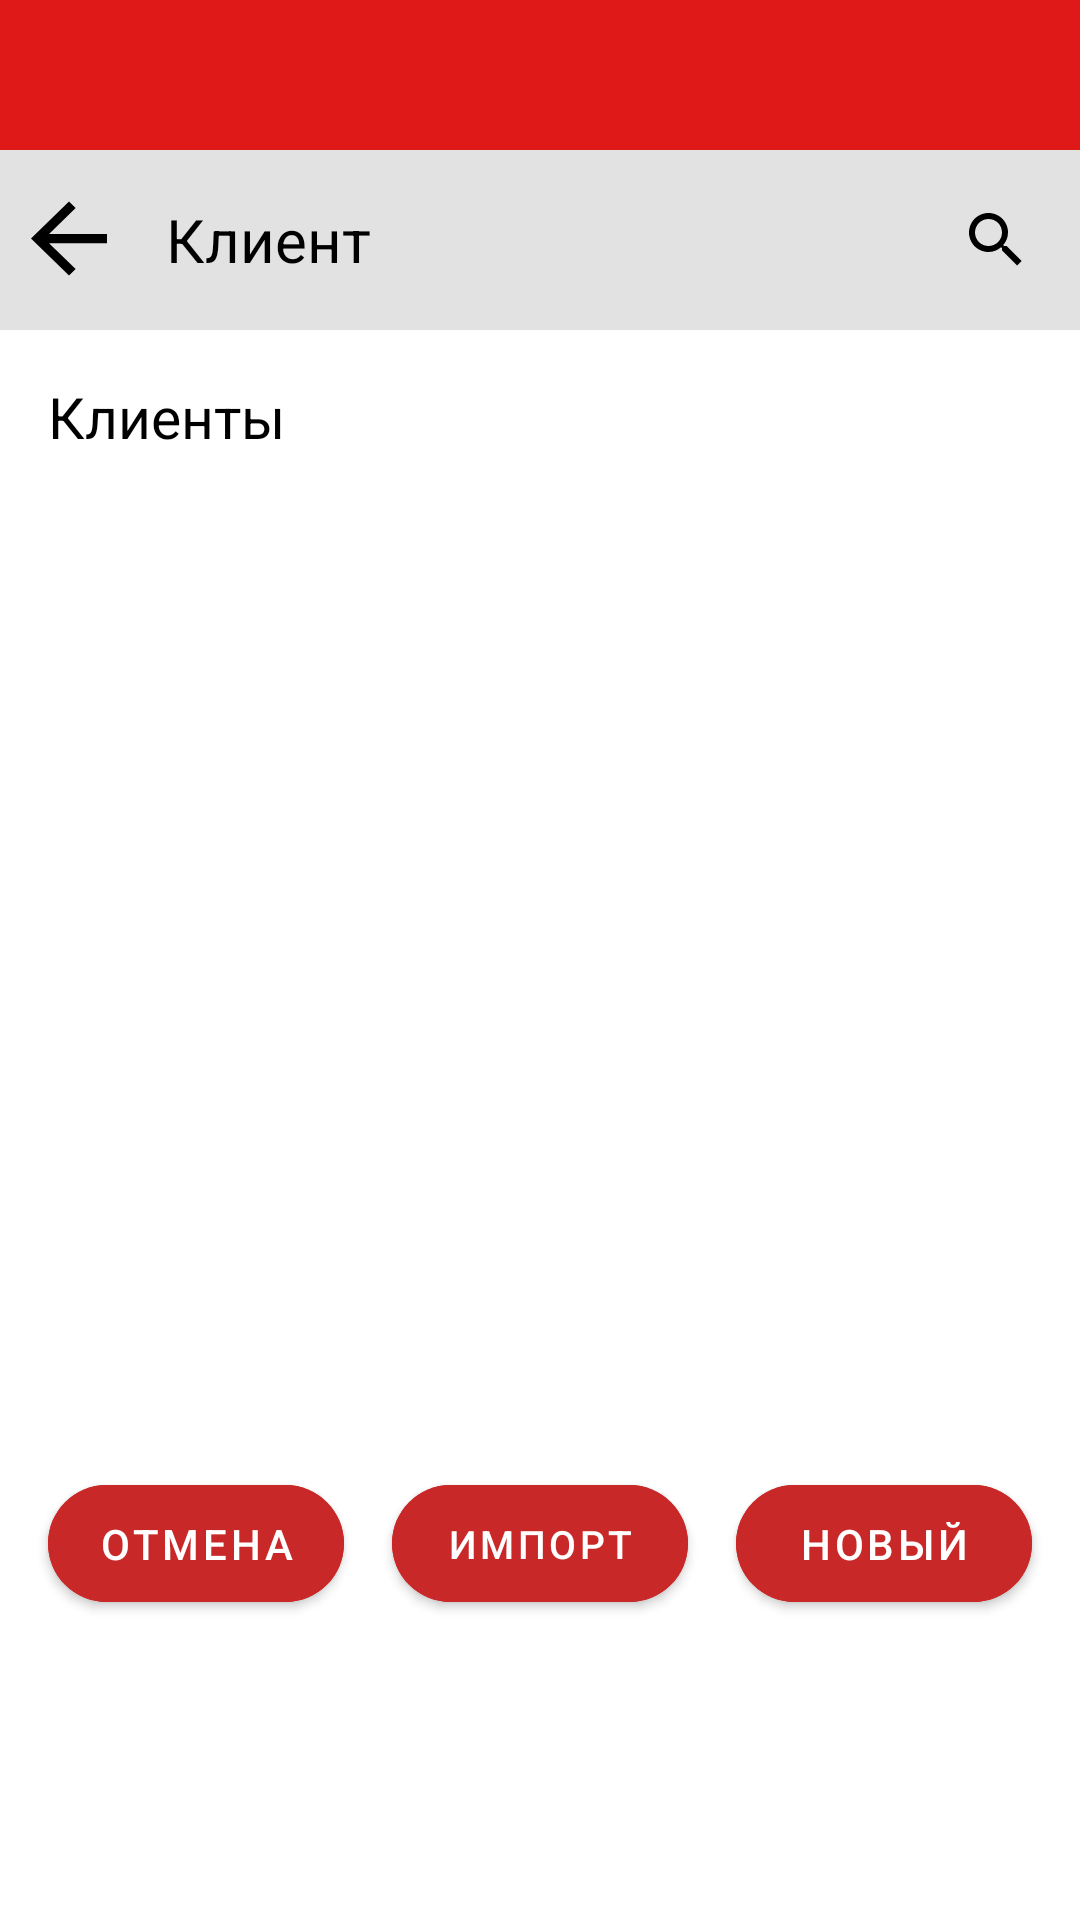

Produce the Android XML layout that renders to this screen, including the resource entries it uses.
<!-- AndroidManifest.xml: application theme Theme.Calculator -->
<!-- res/layout/activity_report_data_clients.xml -->
<?xml version="1.0" encoding="utf-8"?>
<androidx.constraintlayout.widget.ConstraintLayout xmlns:android="http://schemas.android.com/apk/res/android"
    xmlns:app="http://schemas.android.com/apk/res-auto"
    xmlns:tools="http://schemas.android.com/tools"
    android:id="@+id/main"
    android:layout_width="match_parent"
    android:layout_height="match_parent"
    android:background="@color/white"
    tools:context=".activity.clients.ClientsActivity">

    <View
        android:id="@+id/view"
        android:layout_width="match_parent"
        android:layout_height="50dp"
        android:background="#DF1818"
        app:layout_constraintEnd_toEndOf="parent"
        app:layout_constraintHorizontal_bias="0.0"
        app:layout_constraintStart_toStartOf="parent"
        app:layout_constraintTop_toTopOf="parent" />

    <View
        android:id="@+id/view1"
        android:layout_width="match_parent"
        android:layout_height="60dp"
        android:background="#E2E2E2"
        app:layout_constraintEnd_toEndOf="parent"
        app:layout_constraintHorizontal_bias="0.0"
        app:layout_constraintStart_toStartOf="parent"
        app:layout_constraintTop_toBottomOf="@+id/view" />


    <TextView
        android:id="@+id/clients_title"
        android:layout_width="95dp"
        android:layout_height="0dp"
        android:gravity="center"
        android:text="Клиент"
        android:textColor="@color/black"
        android:textSize="20dp"
        app:layout_constraintBottom_toBottomOf="@+id/view1"
        app:layout_constraintStart_toEndOf="@+id/back_to_report_button"
        app:layout_constraintTop_toBottomOf="@+id/view"
        app:layout_constraintVertical_bias="0.0" />

    <androidx.recyclerview.widget.RecyclerView
        android:id="@+id/report_clientsRecyclerView"
        android:layout_width="0dp"
        android:layout_height="0dp"
        android:layout_marginHorizontal="25dp"
        android:layout_marginTop="8dp"
        android:layout_marginBottom="16dp"
        app:layout_constraintBottom_toTopOf="@+id/add_report_client_button"
        app:layout_constraintEnd_toEndOf="parent"
        app:layout_constraintStart_toStartOf="parent"
        app:layout_constraintTop_toBottomOf="@+id/textView"
        tools:listitem="@layout/report_clients_item" />


    <androidx.appcompat.widget.SearchView
        android:id="@+id/report_clients_searchView"
        android:layout_width="263dp"
        android:layout_height="58dp"
        android:layout_marginStart="4dp"
        android:layoutDirection="rtl"
        android:queryHint="Поиск клиента..."
        app:layout_constraintBottom_toBottomOf="@+id/view1"
        app:layout_constraintStart_toStartOf="parent"
        app:layout_constraintTop_toBottomOf="@+id/view"
        app:theme="@style/CustomSearchViewStyle" />

    <ImageButton
        android:id="@+id/back_to_report_button"
        android:layout_width="38dp"
        android:layout_height="37dp"
        android:layout_marginStart="4dp"
        android:layout_marginTop="7dp"

        android:background="#E2E2E2"
        android:contentDescription="back to report"
        android:scaleType="fitXY"
        app:layout_constraintBottom_toBottomOf="@+id/view1"
        app:layout_constraintStart_toStartOf="parent"
        app:layout_constraintTop_toBottomOf="@+id/view"
        app:layout_constraintVertical_bias="0.25"
        app:srcCompat="?attr/actionModeCloseDrawable"
        app:tint="#000000" />


    <TextView
        android:id="@+id/textView"
        android:layout_width="wrap_content"
        android:layout_height="wrap_content"
        android:layout_marginStart="16dp"
        android:layout_marginTop="16dp"
        android:text="Клиенты"
        android:textColor="@color/black"
        android:textSize="19sp"
        app:layout_constraintStart_toStartOf="parent"
        app:layout_constraintTop_toBottomOf="@+id/view1" />


    <com.google.android.material.button.MaterialButton
        android:id="@+id/cancel_report_client_button"
        android:layout_width="0dp"
        android:layout_height="51dp"

        app:autoSizeTextType="uniform"
        app:autoSizeMinTextSize="8sp"
        app:autoSizeMaxTextSize="14sp"
        app:autoSizeStepGranularity="1sp"
        android:maxLines="1"

        android:layout_marginStart="16dp"
        android:layout_marginEnd="8dp"
        android:backgroundTint="#C92828"
        android:gravity="center"
        android:text="Отмена"
        android:textColor="@color/white"
        app:cornerRadius="20dp"
        app:layout_constraintBottom_toBottomOf="@+id/add_report_client_button"
        app:layout_constraintEnd_toStartOf="@+id/import_client_button"
        app:layout_constraintHorizontal_chainStyle="spread"
        app:layout_constraintStart_toStartOf="parent"
        app:layout_constraintTop_toTopOf="@+id/add_report_client_button"
        app:layout_constraintVertical_bias="0.0" />

    <com.google.android.material.button.MaterialButton
        android:id="@+id/import_client_button"
        android:layout_width="0dp"
        android:layout_height="51dp"

        app:autoSizeTextType="uniform"
        app:autoSizeMinTextSize="8sp"
        app:autoSizeMaxTextSize="14sp"
        app:autoSizeStepGranularity="1sp"
        android:maxLines="1"

        android:layout_marginHorizontal="8dp"
        android:backgroundTint="#C92828"
        android:gravity="center"
        android:text="Импорт"
        android:textColor="@color/white"
        app:cornerRadius="20dp"
        app:layout_constraintBottom_toBottomOf="@+id/add_report_client_button"
        app:layout_constraintEnd_toStartOf="@+id/add_report_client_button"
        app:layout_constraintStart_toEndOf="@+id/cancel_report_client_button"
        app:layout_constraintTop_toTopOf="@+id/add_report_client_button"
        app:layout_constraintVertical_bias="0.0" />

    <com.google.android.material.button.MaterialButton
        android:id="@+id/add_report_client_button"
        android:layout_width="0dp"
        android:layout_height="51dp"

        app:autoSizeTextType="uniform"
        app:autoSizeMinTextSize="8sp"
        app:autoSizeMaxTextSize="14sp"
        app:autoSizeStepGranularity="1sp"
        android:maxLines="1"

        android:layout_marginStart="8dp"
        android:layout_marginEnd="16dp"
        android:layout_marginBottom="100dp"
        android:backgroundTint="#C92828"
        android:gravity="center"
        android:text="Новый"
        android:textColor="@color/white"
        app:cornerRadius="20dp"
        app:layout_constraintBottom_toBottomOf="parent"
        app:layout_constraintEnd_toEndOf="parent"
        app:layout_constraintStart_toEndOf="@+id/import_client_button" />


</androidx.constraintlayout.widget.ConstraintLayout>
<!-- res/layout/report_clients_item.xml (included above) -->
<?xml version="1.0" encoding="utf-8"?>
<androidx.constraintlayout.widget.ConstraintLayout xmlns:android="http://schemas.android.com/apk/res/android"
    xmlns:app="http://schemas.android.com/apk/res-auto"
    xmlns:tools="http://schemas.android.com/tools"
    android:background="@drawable/item_clients_background"
    android:layout_gravity="center_horizontal"
    android:layout_marginTop="20dp"
    android:layout_width="match_parent"
    android:layout_height="70dp">



    <TextView
        android:id="@+id/report_client_name_inReport"
        android:layout_width="220dp"
        android:layout_height="20dp"
        android:layout_marginStart="68dp"
        android:text="Имя клиента"
        android:textColor="@color/black"
        app:layout_constraintBottom_toBottomOf="parent"
        app:layout_constraintStart_toStartOf="parent"
        app:layout_constraintTop_toTopOf="parent"
        app:layout_constraintVertical_bias="0.106" />

    <TextView
        android:id="@+id/report_objects_meterage"
        android:layout_width="wrap_content"
        android:layout_height="23dp"
        android:layout_marginStart="68dp"
        android:text="Обьекты измерения: 0"
        android:textColor="@color/black"
        app:layout_constraintBottom_toBottomOf="parent"
        app:layout_constraintStart_toStartOf="parent"
        app:layout_constraintTop_toBottomOf="@+id/report_client_name_inReport" />

    <RadioButton
        android:id="@+id/report_client_radioButton"
        android:layout_width="33dp"
        android:layout_height="33dp"
        android:layout_marginStart="16dp"
        android:gravity="center"
        android:clickable="false"
        android:focusable="false"
        app:buttonTint="@color/radio_button_color"
        app:layout_constraintBottom_toBottomOf="parent"
        app:layout_constraintStart_toStartOf="parent"
        app:layout_constraintTop_toTopOf="parent" />

    <ImageButton
        android:id="@+id/to_select_measurements_button"
        android:layout_width="42dp"
        android:layout_height="41dp"
        android:layout_marginEnd="16dp"
        android:background="@null"
        android:rotation="-90"
        android:scaleType="fitCenter"
        app:tint="@color/black"
        app:layout_constraintBottom_toBottomOf="parent"
        app:layout_constraintEnd_toEndOf="parent"
        app:layout_constraintTop_toTopOf="parent"
        app:layout_constraintVertical_bias="0.448"
        app:srcCompat="@drawable/m3_split_button_chevron_avd" />

</androidx.constraintlayout.widget.ConstraintLayout>
<!-- resources referenced by this layout -->
<resources>
  <color name="black">#FF000000</color>
  <color name="white">#FFFFFFFF</color>
  <!-- drawable item_clients_background (drawable) -->
  <?xml version="1.0" encoding="utf-8"?>
  <shape xmlns:android="http://schemas.android.com/apk/res/android"
      android:shape="rectangle">
  
      
      <stroke
          android:width="1dp"
          android:color="@color/colorAccent" /> 
  
      
      <corners android:radius="10dp" />
  
      
      <solid android:color="#00FFFFFF" />
  
  </shape>
  <style name="CustomSearchViewStyle" parent="Widget.AppCompat.SearchView">
          <item name="autoCompleteTextViewStyle">@style/SearchViewAutoCompleteTextView</item>
          <item name="colorAccent">#FF0000</item>
          <item name="colorControlActivated">#FF0000</item>
          <item name="tint">@color/black</item>
          <item name="colorControlNormal">@color/black</item>
      </style>
  <style name="Theme.Calculator" parent="Base.Theme.Calculator" />
  <color name="colorAccent">#A0A0A0</color>
  <style name="SearchViewAutoCompleteTextView" parent="Widget.AppCompat.AutoCompleteTextView">
          <item name="android:textColor">@color/black</item>
          <item name="android:textColorHighlight">#55FF0000</item>
          <item name="android:textColorHint">@color/black</item>
          <item name="android:textCursorDrawable">@null</item>
          <item name="colorControlActivated">#FF0000</item>
          <item name="colorAccent">#FF0000</item>
  
      </style>
  <style name="Base.Theme.Calculator" parent="Theme.MaterialComponents.DayNight.NoActionBar">
          <item name="android:textColorHighlight">#55FF0000</item>
          <item name="colorControlActivated">#FF0000</item>
          <item name="android:statusBarColor">@color/status_bar_color</item>
          <item name="android:navigationBarColor">#656565</item>
  
          <item name="android:windowLightStatusBar" tools:targetApi="m">false</item>
  
      </style>
  <color name="status_bar_color">#C92828</color>
</resources>
